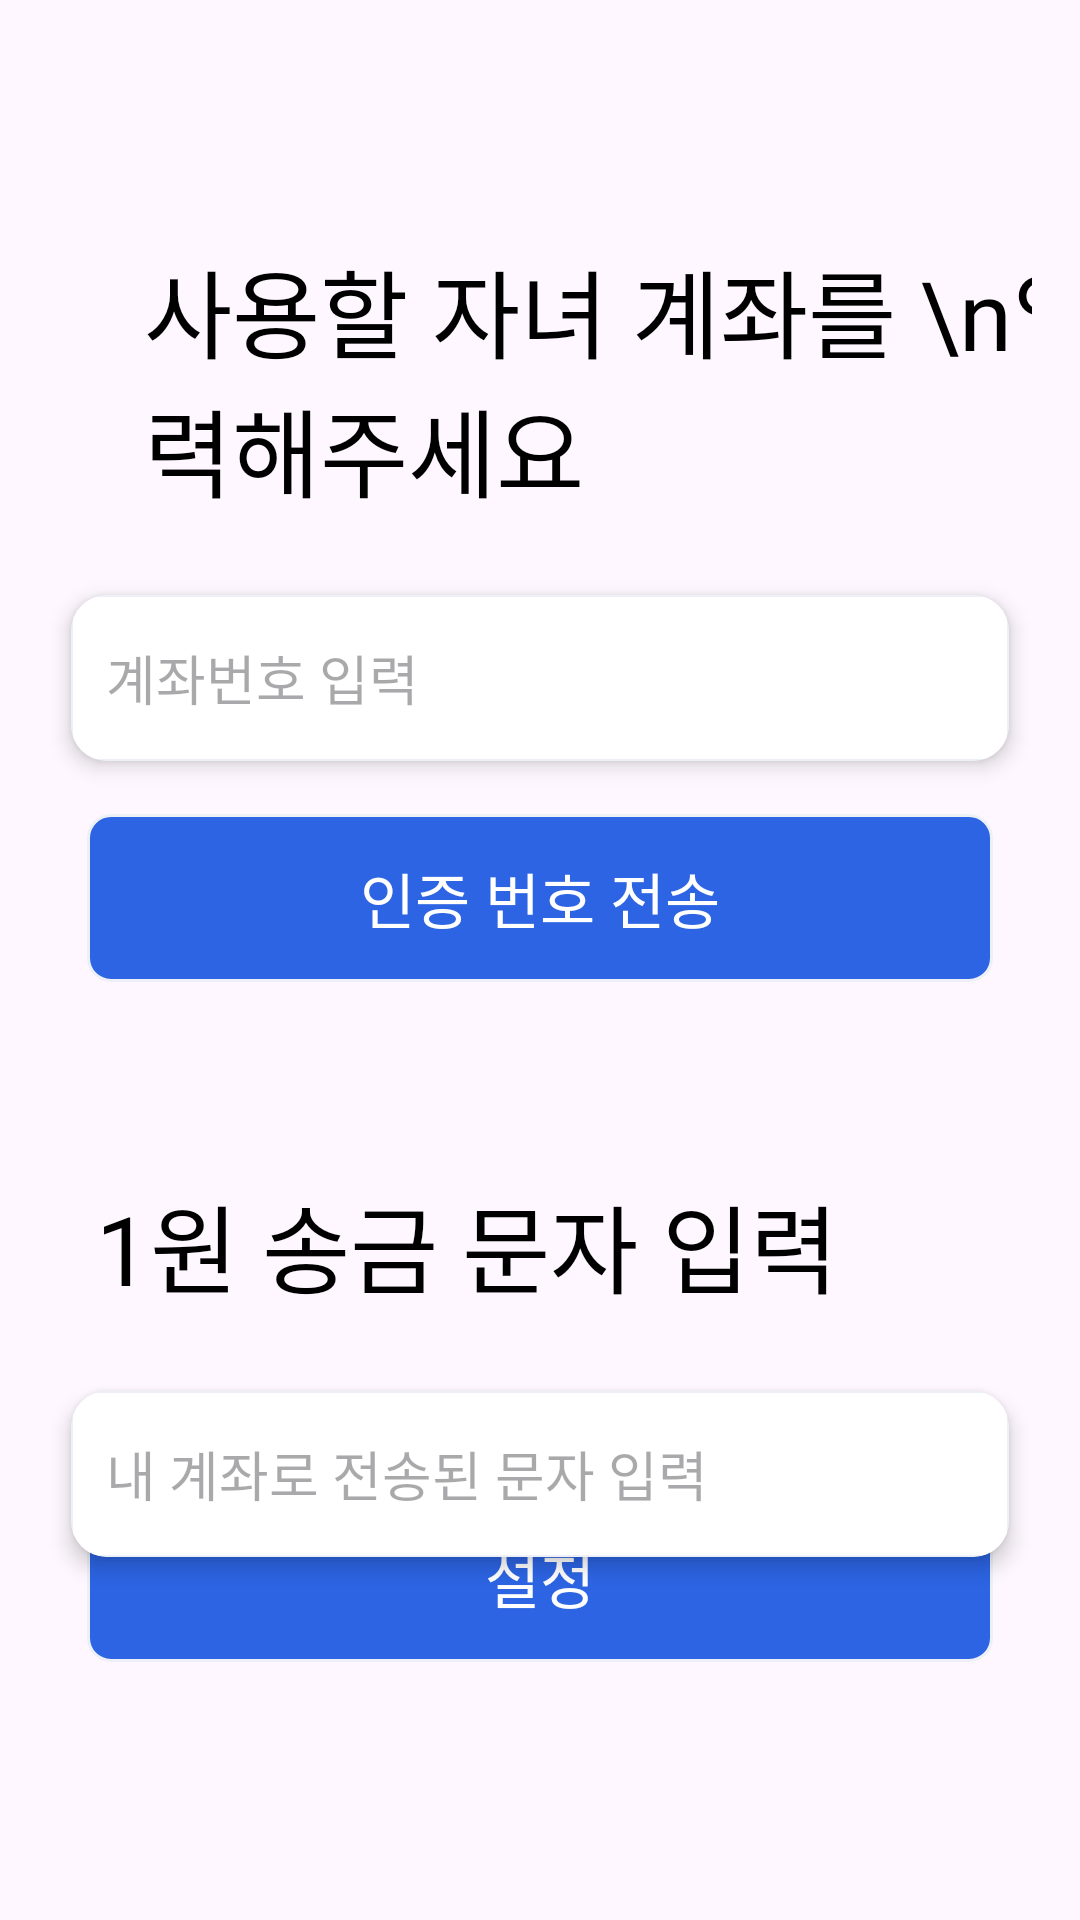

This screen was rendered from an Android layout file. Write that file and the resources it references.
<!-- AndroidManifest.xml: application theme Theme.Prefin -->
<!-- res/layout/fragment_account_input_child.xml -->
<?xml version="1.0" encoding="utf-8"?>
<androidx.constraintlayout.widget.ConstraintLayout xmlns:android="http://schemas.android.com/apk/res/android"
    xmlns:tools="http://schemas.android.com/tools"
    xmlns:app="http://schemas.android.com/apk/res-auto"
    android:layout_width="match_parent"
    android:layout_height="match_parent"
    android:padding="16dp"
    tools:context=".ui.accountConnecting.AccountInputChildFragment">

    <TextView
        android:id="@+id/fragment_account_input_child_text_view"
        style="@style/Text.regular.Size32"
        android:layout_width="wrap_content"
        android:layout_height="wrap_content"
        android:layout_marginStart="32dp"
        android:layout_marginTop="64dp"
        android:text="사용할 자녀 계좌를 \n입력해주세요"
        app:layout_constraintStart_toStartOf="parent"
        app:layout_constraintTop_toTopOf="parent" />

    <com.google.android.material.card.MaterialCardView
        android:id="@+id/fragment_account_input_child_card_view"
        xmlns:card_view="http://schemas.android.com/apk/res-auto"
        android:layout_width="match_parent"
        android:layout_height="wrap_content"
        card_view:cardUseCompatPadding="true"
        card_view:cardElevation="4dp"
        card_view:strokeWidth="0dp"
        android:layout_marginTop="16dp"
        app:layout_constraintTop_toBottomOf="@+id/fragment_account_input_child_text_view"
        >

        <EditText
            android:id="@+id/fragment_account_input_child_edit_text"
            android:layout_width="match_parent"
            android:layout_height="wrap_content"
            android:hint="계좌번호 입력"
            android:inputType="number"
            android:background="@drawable/edittext_rectangle_24"
            android:paddingStart="12dp"
            />
    </com.google.android.material.card.MaterialCardView>

    <androidx.appcompat.widget.AppCompatButton
        android:layout_marginTop="8dp"
        android:id="@+id/fragment_account_input_child_check_button"
        android:layout_width="wrap_content"
        android:layout_height="wrap_content"
        android:background="@drawable/button_rectangle_81"
        android:fontFamily="@font/maplestory_light"
        android:text="인증 번호 전송"
        android:textColor="@color/white"
        android:textSize="20sp"
        app:layout_constraintEnd_toEndOf="parent"
        app:layout_constraintStart_toStartOf="parent"
        app:layout_constraintTop_toBottomOf="@+id/fragment_account_input_child_card_view" />

    <TextView
        android:id="@+id/fragment_account_input_child_check_text_view"
        style="@style/Text.regular.Size32"
        android:layout_width="wrap_content"
        android:layout_height="wrap_content"
        android:layout_marginStart="16dp"
        android:layout_marginTop="64dp"
        android:text="1원 송금 문자 입력"
        app:layout_constraintStart_toStartOf="parent"
        app:layout_constraintTop_toBottomOf="@+id/fragment_account_input_child_check_button"  />

    <com.google.android.material.card.MaterialCardView
        android:id="@+id/fragment_account_input_child_check_card_view"
        xmlns:card_view="http://schemas.android.com/apk/res-auto"
        android:layout_width="match_parent"
        android:layout_height="wrap_content"
        card_view:cardUseCompatPadding="true"
        card_view:cardElevation="4dp"
        card_view:strokeWidth="0dp"
        android:layout_marginTop="16dp"
        app:layout_constraintTop_toBottomOf="@+id/fragment_account_input_child_check_text_view"
        >

        <EditText
            android:id="@+id/fragment_account_input_child_check_edit_text"
            android:layout_width="match_parent"
            android:layout_height="wrap_content"
            android:hint="내 계좌로 전송된 문자 입력"
            android:inputType="text"
            android:background="@drawable/edittext_rectangle_24"
            android:paddingStart="12dp"
            />
    </com.google.android.material.card.MaterialCardView>


    <LinearLayout
        android:id="@+id/fragment_account_input_child_timer_layout"
        android:layout_marginEnd="8dp"
        android:layout_width="match_parent"
        android:layout_height="wrap_content"
        android:visibility="gone"
        app:layout_constraintStart_toStartOf="@+id/fragment_account_input_child_check_card_view"
        app:layout_constraintTop_toBottomOf="@+id/fragment_account_input_child_check_card_view"
        android:gravity="end"
        >
        <TextView
            android:layout_width="wrap_content"
            android:layout_height="wrap_content"
            android:text="남은 시간"

            android:textColor="@color/colorRed"
            />

        <TextView
            android:id="@+id/fragment_account_input_child_timer_text_view"
            android:layout_marginStart="8dp"
            android:layout_width="wrap_content"
            android:layout_height="wrap_content"
            android:text="3 : 00"
            android:textColor="@color/colorRed"
            />

    </LinearLayout>

    <androidx.appcompat.widget.AppCompatButton
        android:id="@+id/fragment_account_input_child_setting_button"
        android:layout_width="wrap_content"
        android:layout_height="wrap_content"
        android:background="@drawable/button_rectangle_81"
        android:fontFamily="@font/maplestory_light"
        android:text="설정"
        android:textColor="@color/white"
        android:textSize="20sp"
        android:layout_marginBottom="70dp"
        app:layout_constraintBottom_toBottomOf="parent"
        app:layout_constraintEnd_toEndOf="parent"
        app:layout_constraintStart_toStartOf="parent" />

</androidx.constraintlayout.widget.ConstraintLayout>
<!-- resources referenced by this layout -->
<resources>
  <color name="colorRed">#FF3D71</color>
  <color name="white">#FFFFFFFF</color>
  <!-- drawable button_rectangle_81 (drawable) -->
  <vector xmlns:android="http://schemas.android.com/apk/res/android"
      android:width="302dp"
      android:height="56dp"
      android:viewportWidth="302"
      android:viewportHeight="56">
    <path
        android:strokeWidth="1"
        android:pathData="M8,0.5L294,0.5A7.5,7.5 0,0 1,301.5 8L301.5,48A7.5,7.5 0,0 1,294 55.5L8,55.5A7.5,7.5 0,0 1,0.5 48L0.5,8A7.5,7.5 0,0 1,8 0.5z"
        android:fillColor="#2C64E3"
        android:strokeColor="#EDF1F7"/>
  </vector>
  <!-- drawable edittext_rectangle_24 (drawable) -->
  <vector xmlns:android="http://schemas.android.com/apk/res/android"
      android:width="302dp"
      android:height="56dp"
      android:viewportWidth="302"
      android:viewportHeight="56">
    <path
        android:strokeWidth="1"
        android:pathData="M8,0.5L294,0.5A7.5,7.5 0,0 1,301.5 8L301.5,48A7.5,7.5 0,0 1,294 55.5L8,55.5A7.5,7.5 0,0 1,0.5 48L0.5,8A7.5,7.5 0,0 1,8 0.5z"
        android:fillColor="#ffffff"
        android:strokeColor="#EDF1F7"/>
  </vector>
  <style name="Text.regular.Size32" parent="@style/Widget.AppCompat.TextView">
          <item name="android:textColor">@color/black</item>
          <item name="android:textSize">32sp</item>
          <item name="fontFamily">@font/the_jamsil_3_regular</item>
      </style>
  <style name="Theme.Prefin" parent="Base.Theme.Prefin" />
  <color name="black">#FF000000</color>
  <style name="Base.Theme.Prefin" parent="Theme.Material3.DayNight.NoActionBar">
          
          
          <item name="bottomSheetDialogTheme">@style/AppBottomSheetDialogTheme</item>
          <item name="android:statusBarColor">@color/colorBackground</item>
          <item name="snackbarStyle">@color/colorPrimary</item>
      </style>
  <style name="AppBottomSheetDialogTheme" parent="Theme.Design.Light.BottomSheetDialog">
          <item name="bottomSheetStyle">@style/AppModalStyle</item>
      </style>
  <color name="colorBackground">#F5F8FF</color>
  <color name="colorPrimary">#2C64E3</color>
  <style name="AppModalStyle" parent="Widget.Design.BottomSheet.Modal">
          <item name="android:background">@drawable/custom_top_border_radius</item>
      </style>
  <!-- drawable custom_top_border_radius (drawable) -->
  <?xml version="1.0" encoding="utf-8"?>
  <shape xmlns:android="http://schemas.android.com/apk/res/android"
      android:shape="rectangle">
      <solid android:color="@color/white" />
      <corners
          android:topLeftRadius="32dp"
          android:topRightRadius="32dp"/>
  </shape>
</resources>
